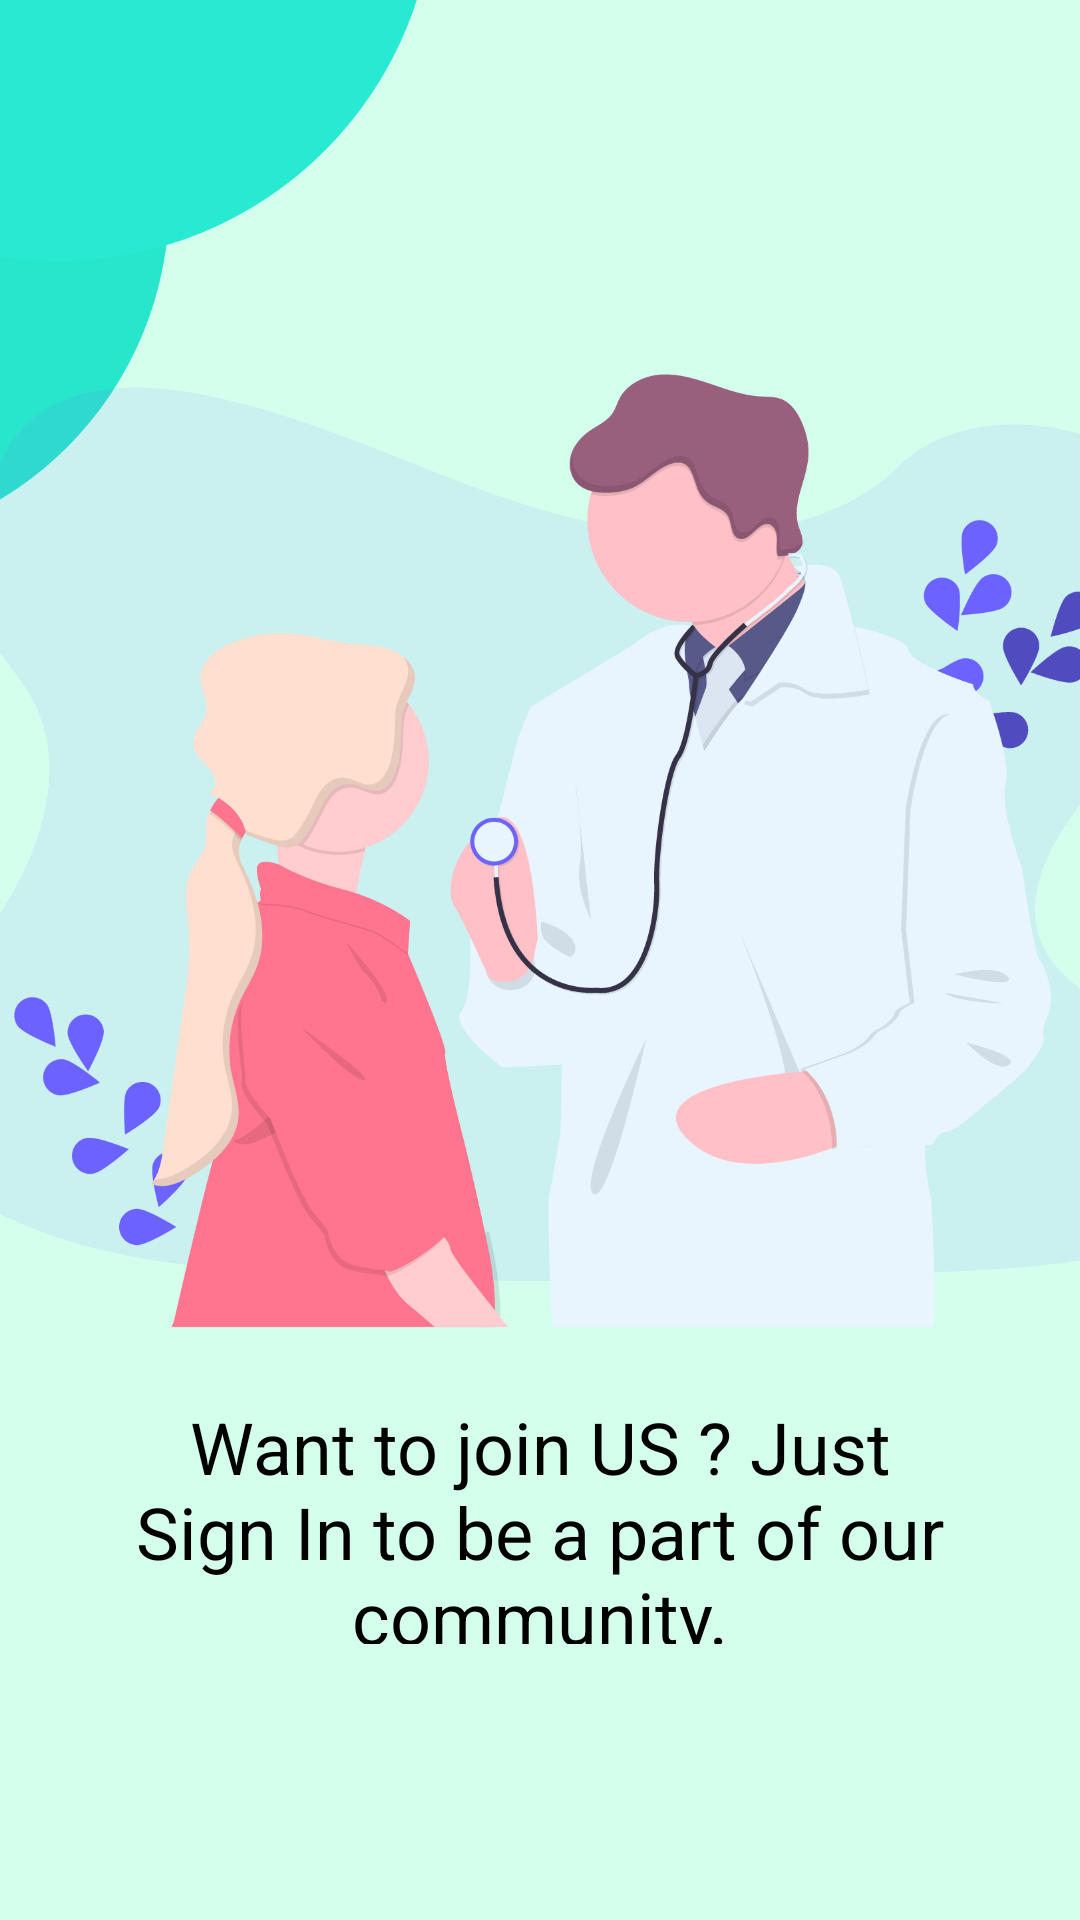

This screen was rendered from an Android layout file. Write that file and the resources it references.
<!-- AndroidManifest.xml: application theme Theme.Splashscreen -->
<!-- res/layout/fragment_third.xml -->
<?xml version="1.0" encoding="utf-8"?>
<androidx.constraintlayout.widget.ConstraintLayout xmlns:android="http://schemas.android.com/apk/res/android"
    xmlns:app="http://schemas.android.com/apk/res-auto"
    xmlns:tools="http://schemas.android.com/tools"
    android:layout_width="match_parent"
    android:layout_height="match_parent"
    tools:context=".fragments.ThirdFragment">


    <ImageView
        android:layout_width="550dp"
        android:layout_height="925dp"
        android:layout_above="@+id/third"
        android:layout_centerHorizontal="true"
        android:src="@drawable/dd"

        app:layout_constraintBottom_toBottomOf="parent"
        app:layout_constraintEnd_toEndOf="parent"
        app:layout_constraintStart_toStartOf="parent"
        app:layout_constraintTop_toTopOf="parent" />

    <TextView
        android:id="@+id/third"
        android:layout_width="319dp"
        android:layout_height="82dp"
        android:layout_centerInParent="true"
        android:text="@string/third_fragment"
        android:textAlignment="center"
        android:textColor="@color/black"
        android:textSize="24sp"
        app:layout_constraintBottom_toBottomOf="parent"
        app:layout_constraintEnd_toEndOf="parent"
        app:layout_constraintStart_toStartOf="parent"
        app:layout_constraintTop_toTopOf="parent"
        app:layout_constraintVertical_bias="0.835" />

</androidx.constraintlayout.widget.ConstraintLayout>
<!-- resources referenced by this layout -->
<resources>
  <color name="black">#FF000000</color>
  <!-- drawable dd: png bitmap (drawable, 214465 bytes) -->
  <string name="third_fragment">Want to join US ?  Just Sign In to be a part of our community.</string>
  <style name="Theme.Splashscreen" parent="Theme.MaterialComponents.DayNight">
          
          <item name="colorPrimary">@color/purple_500</item>
          <item name="colorPrimaryVariant">@color/purple_700</item>
          <item name="colorOnPrimary">@color/white</item>
          
          <item name="colorSecondary">@color/teal_200</item>
          <item name="colorSecondaryVariant">@color/teal_700</item>
          <item name="colorOnSecondary">@color/black</item>
          
          <item name="android:statusBarColor" tools:targetApi="l">?attr/colorPrimaryVariant</item>
          
      </style>
  <color name="purple_500">#FF6200EE</color>
  <color name="purple_700">#FF3700B3</color>
  <color name="white">#FFFFFFFF</color>
  <color name="teal_200">#FF03DAC5</color>
  <color name="teal_700">#FF018786</color>
</resources>
